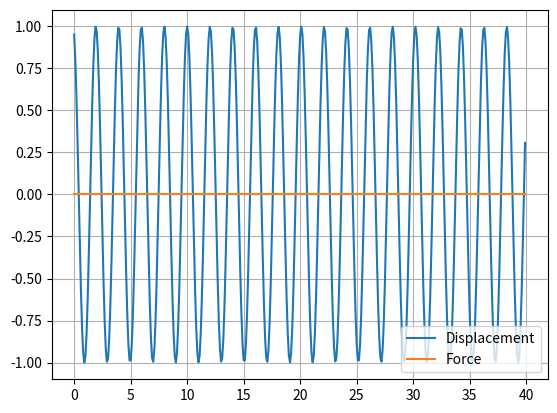

The script that saved this image:
import numpy as np 
from numpy.linalg import inv
from matplotlib import pyplot as plt

def F(t):
	F = np.array([0.0,0.0])
	if t <= 15:
		F[0] = F0 * np.cos(omega*t)
	else:
		F[0] = 0.0
	return F

def G(x, t, g=9.8, l=1):
  theta, ang_vel  = x[0], x[1]
  return np.array([ang_vel, -g*np.sin(theta)/l])
  #(y,t): return A_inv.dot( F(t) - B.dot(y) )

def RK4_step(y, t, dt):
	k1 = G(y,t)
	k2 = G(y+0.5*k1*dt, t+0.5*dt)
	k3 = G(y+0.5*k2*dt, t+0.5*dt)
	k4 = G(y+k3*dt, t+dt)

	#return dt * G(y,t)
	return dt * (k1 + 2*k2 + 2*k3 + k4) /6

# variables
m = 2.0
k = 2.0
c = 0.0   # critical damping = 2 * SQRT(m*k) = 4.0

F0 = 0.0
delta_t = 0.1
omega = 1.0
time = np.arange(0.0, 40.0, delta_t)

# initial state
y = np.array([0,1])   # [velocity, displacement]

A = np.array([[m,0],[0,1]])
B = np.array([[c,k],[-1,0]])
A_inv = inv(A)

Y = []
force = []

# time-stepping solution
for t in time:
	y = y + RK4_step(y, t, delta_t) 

	Y.append(y[1])
	force.append(F(t)[0])

	KE = 0.5 * m * y[0]**2
	PE = 0.5 * k * y[1]**2

	if t % 1 <= 0.01:
		print('Total Energy:', KE + PE)

# plot the result
plt.plot(time,Y)
plt.plot(time,force)
plt.grid(True)
plt.legend(['Displacement', 'Force'], loc='lower right')
plt.show()
